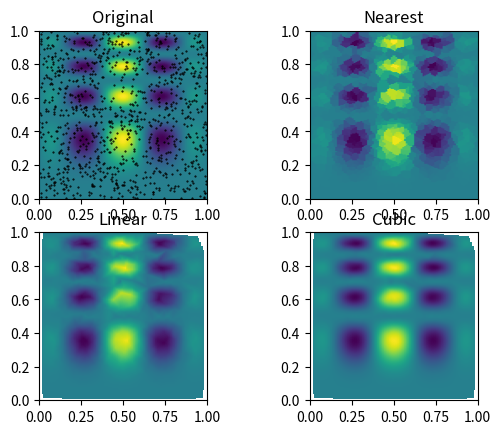

Write the Python code that produced this figure.
#-*- encoding: utf-8 -*-
import numpy as np
''' [redacted]
from scipy.interpolate import interp1d


x = np.linspace(0, 10, 10)
y = np.cos(-x**2/8.0)
f = interp1d(x, y)
f2 = interp1d(x, y, kind='cubic')

xnew = np.linspace(0, 10, 40)
import matplotlib.pyplot as plt
plt.plot(x,y,'o',xnew,f(xnew),'-', xnew, f2(xnew),'--')
plt.legend(['data', 'linear', 'cubic'], loc='best')
plt.show()
'''

# Suppose we want to interpolate the 2-D function

def func(x, y):
    return x*(1-x)*np.cos(4*np.pi*x) * np.sin(4*np.pi*y**2)**2

# on a grid in [0, 1]x[0, 1]

grid_x, grid_y = np.mgrid[0:1:100j, 0:1:200j]

# but we only know its values at 1000 data points:

points = np.random.rand(1000, 2) #массив размером 1000x2 из случайных чисел от 0 до 1
values = func(points[:,0], points[:,1])



# This can be done with `griddata` -- below we try out all of the
# interpolation methods:

from scipy.interpolate import griddata
grid_z0 = griddata(points, values, (grid_x, grid_y), method='nearest')
grid_z1 = griddata(points, values, (grid_x, grid_y), method='linear')
grid_z2 = griddata(points, values, (grid_x, grid_y), method='cubic')

# One can see that the exact result is reproduced by all of the
# methods to some degree, but for this smooth function the piecewise
# cubic interpolant gives the best results:

import matplotlib.pyplot as plt

plt.subplot(221)
plt.imshow(func(grid_x, grid_y).T, extent=(0,1,0,1), origin='lower')
plt.plot(points[:,0], points[:,1], 'k.', ms=1)
plt.title('Original')

plt.subplot(222)
plt.imshow(grid_z0.T, extent=(0,1,0,1), origin='lower')
plt.title('Nearest')

plt.subplot(223)
plt.imshow(grid_z1.T, extent=(0,1,0,1), origin='lower')
plt.title('Linear')

plt.subplot(224)
plt.imshow(grid_z2.T, extent=(0,1,0,1), origin='lower')
plt.title('Cubic')

#plt.gcf().set_size_inches(6, 6)
plt.show()